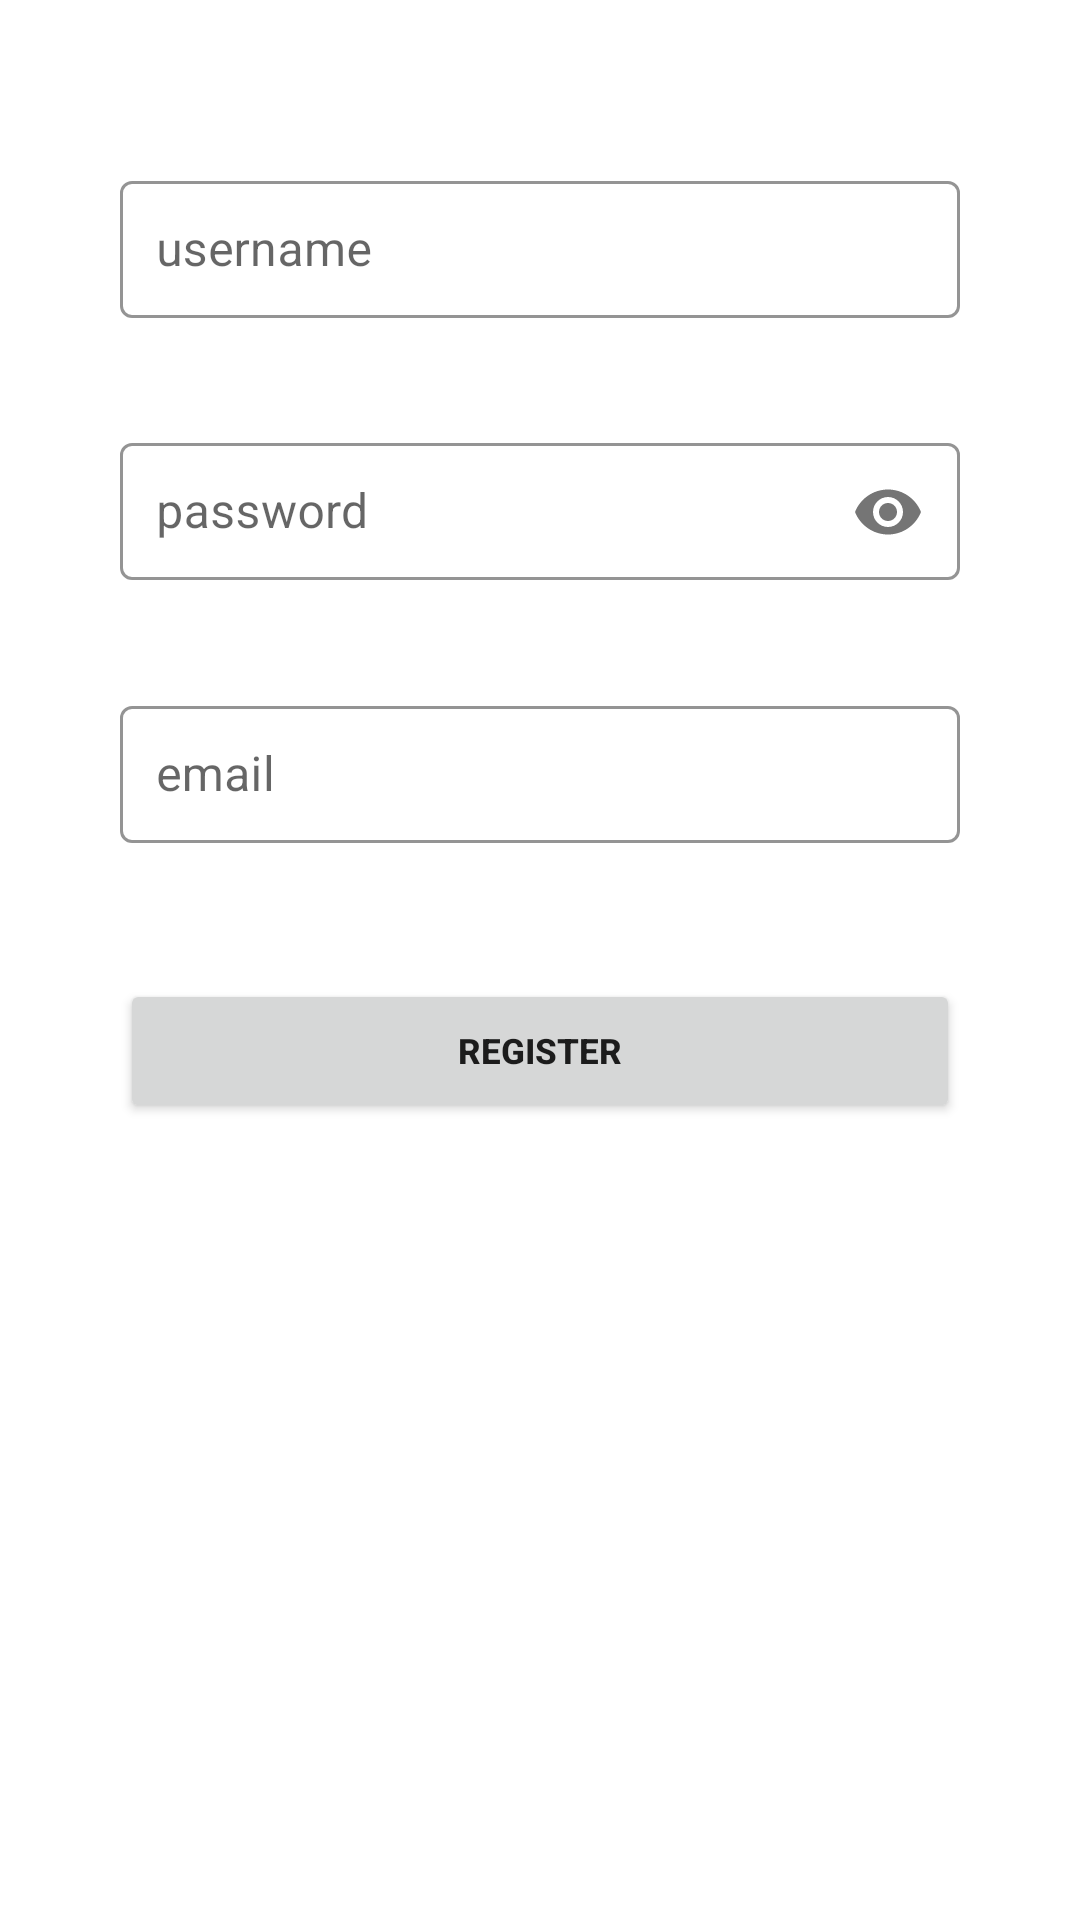

Android layout source for this screen:
<!-- AndroidManifest.xml: application theme AppTheme -->
<!-- res/layout/activity_register.xml -->
<?xml version="1.0" encoding="utf-8"?>
<LinearLayout xmlns:android="http://schemas.android.com/apk/res/android"
    xmlns:app="http://schemas.android.com/apk/res-auto"
    xmlns:tools="http://schemas.android.com/tools"
    android:layout_width="match_parent"
    android:orientation="vertical"
    android:padding="40dp"
    android:layout_height="match_parent"
    tools:context=".RegisterActivity">

    


    <com.google.android.material.textfield.TextInputLayout
        android:id="@+id/reg_username_layout"
        android:layout_marginTop="15dp"
        style="@style/Widget.MaterialComponents.TextInputLayout.OutlinedBox"
        app:boxStrokeColor="@color/colorPrimary"
        app:errorEnabled="true"
        android:hint="username"
        android:layout_width="match_parent"
        android:layout_height="wrap_content">

        <com.google.android.material.textfield.TextInputEditText
            android:inputType="textPersonName"
            android:padding="12dp"
            android:layout_marginTop="15dp"
            android:layout_width="match_parent"
            android:layout_height="wrap_content"/>

    </com.google.android.material.textfield.TextInputLayout>


    <com.google.android.material.textfield.TextInputLayout
        android:id="@+id/reg_password_layout"
        android:layout_marginTop="15dp"
        style="@style/Widget.MaterialComponents.TextInputLayout.OutlinedBox"
        app:boxStrokeColor="@color/colorPrimary"
        app:passwordToggleEnabled="true"
        app:errorEnabled="true"
        android:hint="password"
        android:layout_width="match_parent"
        android:layout_height="wrap_content">

        <com.google.android.material.textfield.TextInputEditText
            android:inputType="textPassword"
            android:padding="12dp"
            android:layout_marginTop="15dp"
            android:layout_width="match_parent"
            android:layout_height="wrap_content"/>

    </com.google.android.material.textfield.TextInputLayout>


    

    <com.google.android.material.textfield.TextInputLayout
        android:id="@+id/reg_email_layout"
        android:layout_marginTop="15dp"
        style="@style/Widget.MaterialComponents.TextInputLayout.OutlinedBox"
        app:boxStrokeColor="@color/colorPrimary"
        app:errorEnabled="true"
        android:hint="email"
        android:layout_width="match_parent"
        android:layout_height="wrap_content">

        <com.google.android.material.textfield.TextInputEditText
            android:inputType="textEmailAddress"
            android:padding="12dp"
            android:layout_marginTop="15dp"
            android:layout_width="match_parent"
            android:layout_height="wrap_content"/>

    </com.google.android.material.textfield.TextInputLayout>



    <Button
        android:id="@+id/btn_register"
        android:text="REGISTER"
        android:textSize="35px"
        android:textStyle="bold"
        android:layout_marginTop="25dp"
        android:padding="12dp"
        android:layout_width="match_parent"
        android:layout_height="wrap_content"/>



</LinearLayout>
<!-- resources referenced by this layout -->
<resources>
  <color name="colorPrimary">#6200EE</color>
  <style name="AppTheme" parent="Theme.MaterialComponents.DayNight">
          
          <item name="colorPrimary">@color/colorPrimary</item>
          <item name="colorPrimaryDark">@color/colorPrimaryDark</item>
          <item name="colorAccent">@color/colorAccent</item>
  
      </style>
  <color name="colorPrimaryDark">#3700B3</color>
  <color name="colorAccent">#03DAC5</color>
</resources>
